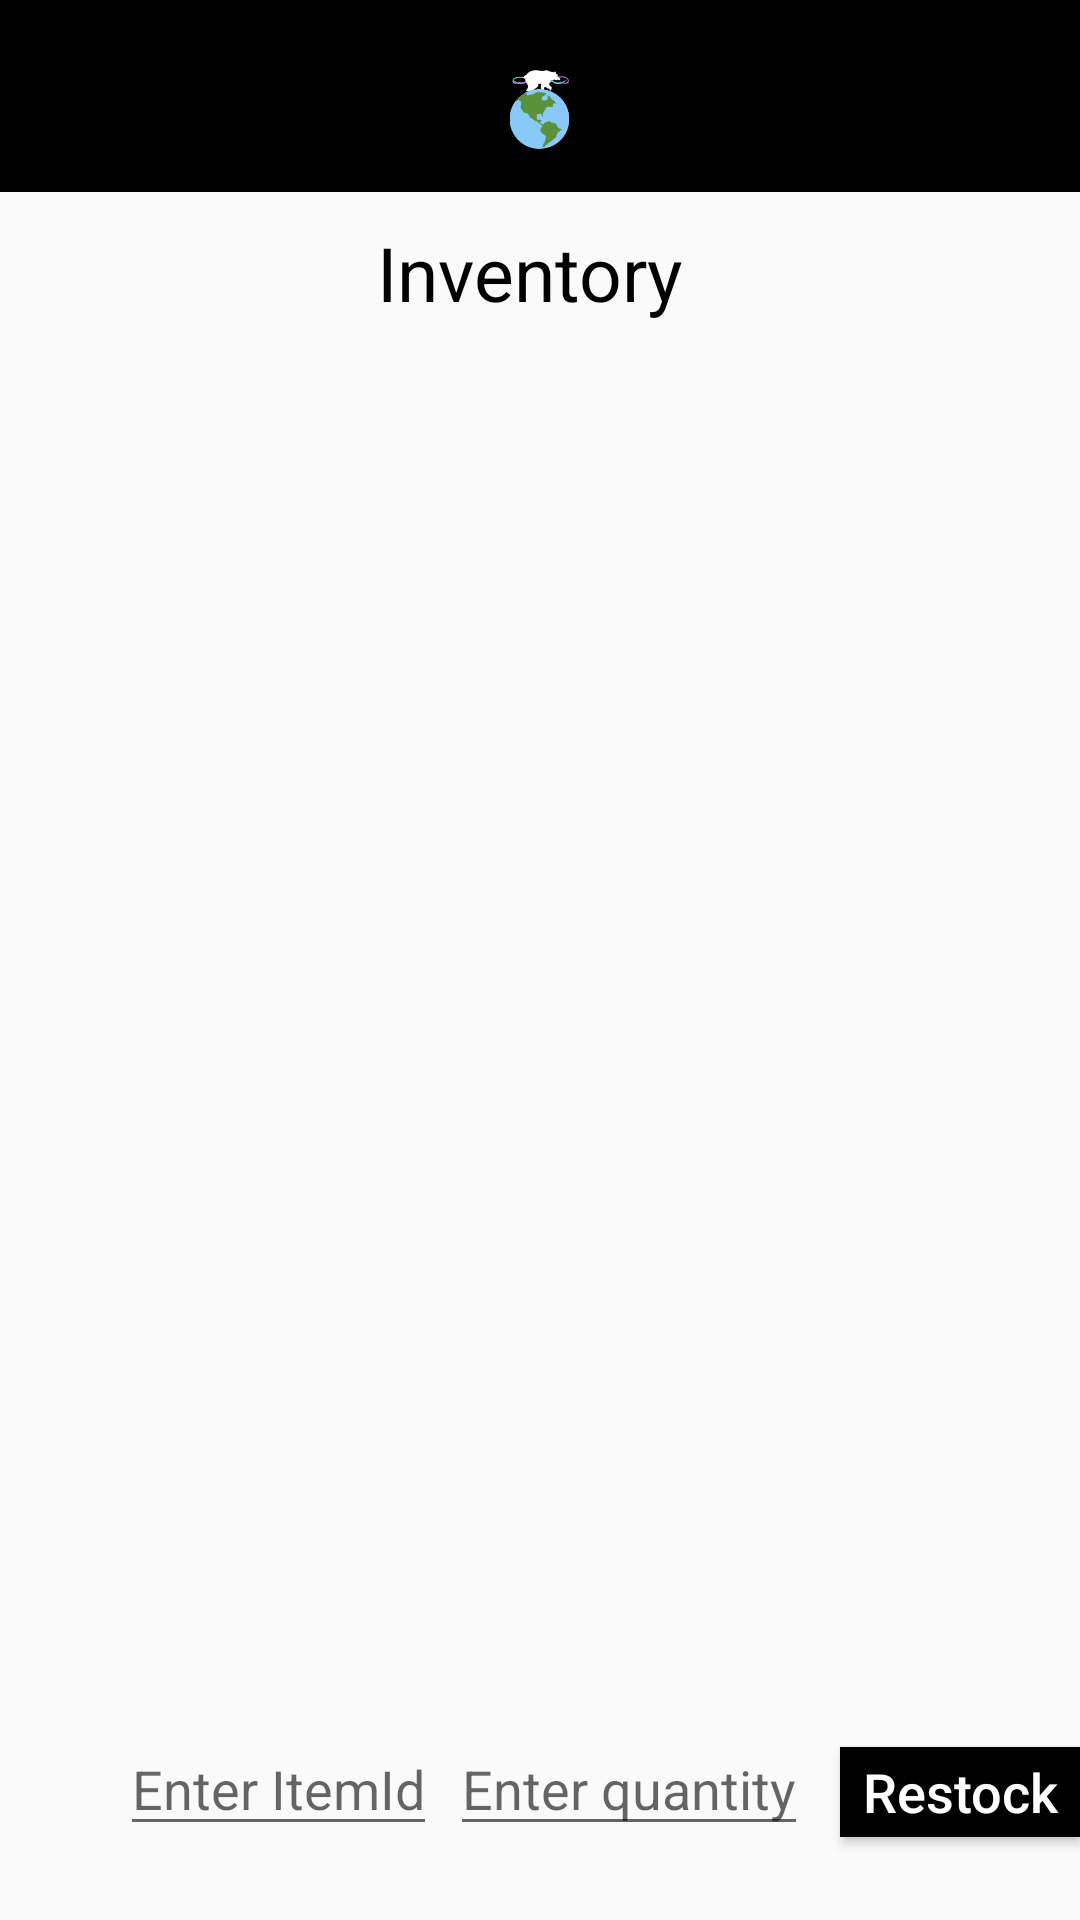

Android layout source for this screen:
<!-- AndroidManifest.xml: application theme AppTheme -->
<!-- res/layout/activity_restock_inventory.xml -->
<?xml version="1.0" encoding="utf-8"?>
<LinearLayout xmlns:android="http://schemas.android.com/apk/res/android"
  xmlns:app="http://schemas.android.com/apk/res-auto"
  xmlns:tools="http://schemas.android.com/tools"
  android:layout_width="match_parent"
  android:layout_height="match_parent"
  android:orientation="vertical"

  >

  <RelativeLayout
    android:layout_width="match_parent"
    android:layout_height="match_parent"
    android:layout_weight="0.9"
    android:background="@color/black">


    <ImageView
      android:id="@+id/imageView4"
      android:layout_width="99dp"
      android:layout_height="101dp"
      android:layout_centerHorizontal="true"
      android:layout_marginLeft="0dp"
      android:layout_marginBottom="-28dp"
      android:adjustViewBounds="true"
      app:srcCompat="@drawable/logo2" />

  </RelativeLayout>

  <RelativeLayout
    android:layout_width="match_parent"
    android:layout_height="match_parent"
    android:layout_weight="0.1"

    >

    <TextView
      android:layout_width="wrap_content"
      android:layout_height="wrap_content"
      android:layout_centerHorizontal="true"
      android:layout_marginStart="20dp"
      android:layout_marginTop="10dp"
      android:text="Inventory "
      android:textColor="@color/black"
      android:textSize="25dp"

      />

    <ScrollView
      android:layout_width="371dp"
      android:layout_height="450dp"
      android:layout_marginTop="40dp"
      android:layout_marginBottom="40dp"
      android:layout_centerHorizontal="true">

      <TextView
        android:id="@+id/inventory"
        android:layout_width="match_parent"
        android:layout_height="wrap_content"
        android:text=""
        android:textSize="20dp" />
    </ScrollView>

    <EditText
      android:id="@+id/restockItemId"
      android:layout_width="wrap_content"
      android:layout_height="wrap_content"
      android:hint="Enter ItemId"
      android:layout_alignParentBottom="true"
      android:layout_marginBottom="25dp"
      android:textSize="18dp"
      android:layout_marginLeft="40dp"/>
    <EditText
      android:id="@+id/restockQuantity"
      android:layout_width="wrap_content"
      android:layout_height="wrap_content"
      android:hint="Enter quantity"
      android:layout_alignParentBottom="true"
      android:layout_marginBottom="25dp"
      android:layout_marginLeft="150dp"
      android:textSize="18dp"
      />
    <Button
      android:id="@+id/restockInventory"
      android:layout_width="wrap_content"
      android:layout_height="30dp"
      android:layout_marginLeft="280dp"
      android:layout_marginBottom="28dp"
      android:layout_alignParentBottom="true"
      android:background="@color/black"
      android:text="Restock"
      android:textSize="18dp"
      android:textAllCaps="false"
      android:textColor="@color/white" />

  </RelativeLayout>



</LinearLayout>
<!-- resources referenced by this layout -->
<resources>
  <color name="black">#000000</color>
  <color name="white">#ffffff</color>
  <!-- drawable logo2: png bitmap (drawable, 15280 bytes) -->
  <style name="AppTheme" parent="Theme.AppCompat.Light.NoActionBar">
          
          <item name="colorPrimary">@color/colorPrimary</item>
          <item name="colorPrimaryDark">@color/colorPrimaryDark</item>
          <item name="colorAccent">@color/colorAccent</item>
      </style>
  <color name="colorPrimary">#008577</color>
  <color name="colorPrimaryDark">#00574B</color>
  <color name="colorAccent">#D81B60</color>
</resources>
